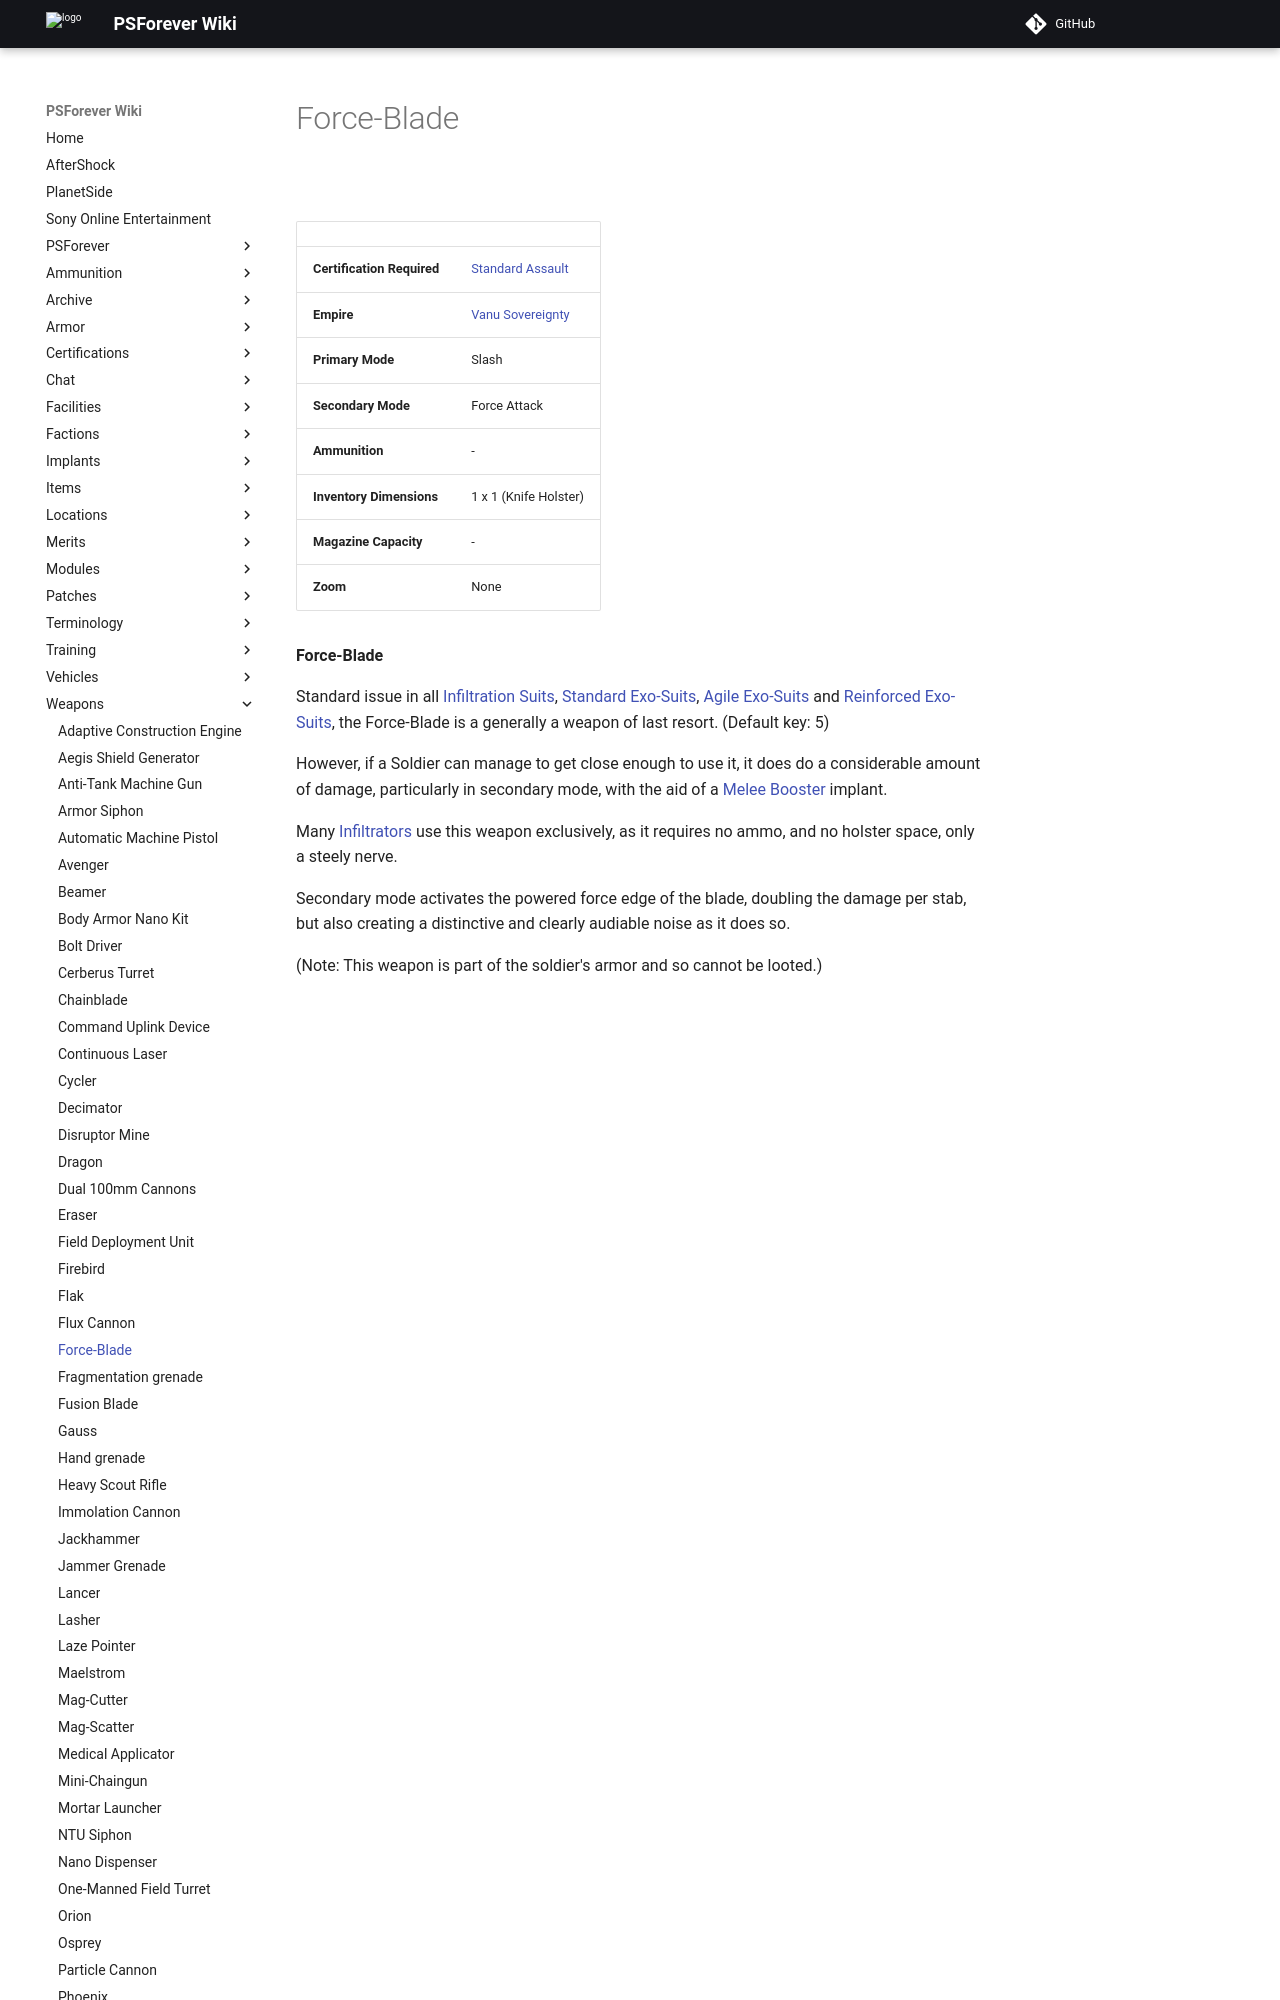

repository: psforever/wiki · page: weapons/Force-Blade/index.html · generator: mkdocs

# Force-Blade

![](../images/Forceblade.jpg "Forceblade.jpg")

|                            |                                                           |
| -------------------------- | --------------------------------------------------------- |
| **Certification Required** | [Standard Assault](../certifications/Standard_Assault.md) |
| **Empire**                 | [Vanu Sovereignty](../factions/Vanu_Sovereignty.md)            |
| **Primary Mode**           | Slash                                                     |
| **Secondary Mode**         | Force Attack                                              |
| **Ammunition**             | \-                                                        |
| **Inventory Dimensions**   | 1 x 1 (Knife Holster)                                     |
| **Magazine Capacity**      | \-                                                        |
| **Zoom**                   | None                                                      |

**Force-Blade**

Standard issue in all [Infiltration Suits](../armor/Infiltration_Suit.md),
[Standard Exo-Suits](../armor/Standard_Exo-Suit.md),
[Agile Exo-Suits](../armor/Agile_Exo-Suit.md) and
[Reinforced Exo-Suits](../armor/Reinforced_Exo-Suit.md), the Force-Blade is a
generally a weapon of last resort. (Default key: 5)
